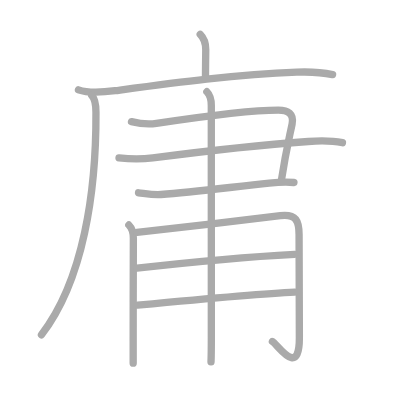
t = 0.00 s
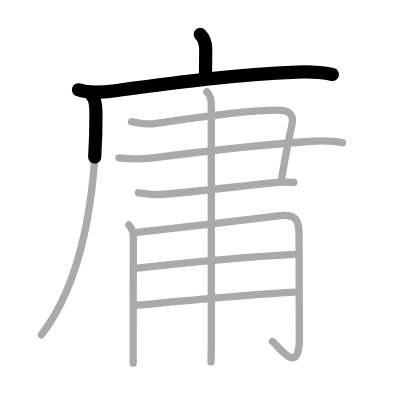
t = 2.25 s
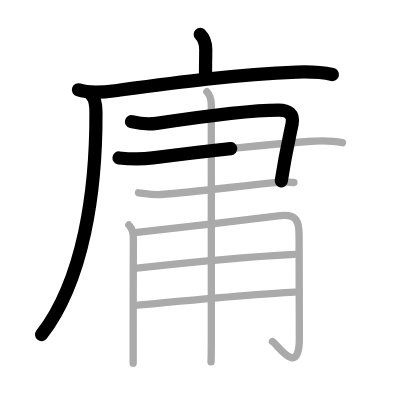
t = 4.50 s
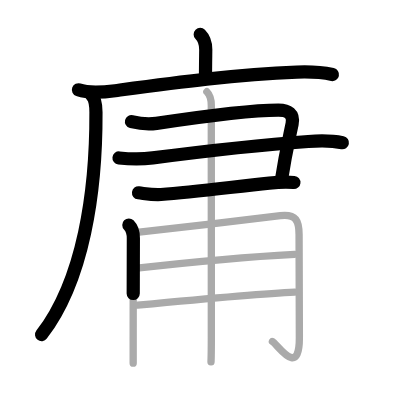
t = 6.50 s
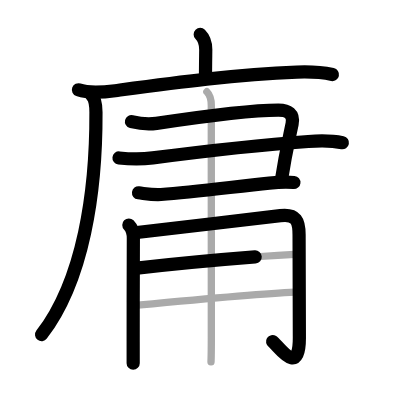
t = 8.75 s
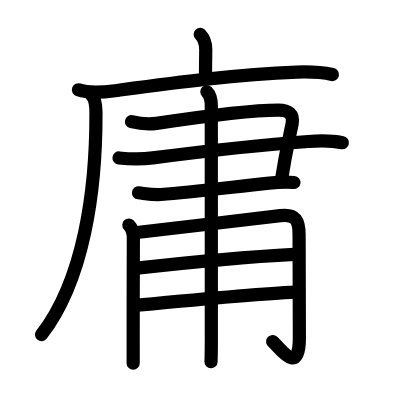
t = 11.00 s

The animated SVG that drew these frames (rendered in a browser with its animation timeline set to each time). Animation: 11 SMIL elements (animate=11); one cycle of 11.00 s.

<?xml version="1.0" standalone="no"?>
<!DOCTYPE svg PUBLIC "-//W3C//DTD SVG 1.1//EN"   "http://www.w3.org/Graphics/SVG/1.1/DTD/svg11.dtd">
<svg width="400px" height="400px"  version="1.1" xmlns="http://www.w3.org/2000/svg">
  <defs>
    <marker id="Triangle" viewBox="0 0 10 10" refX="0" refY="5" markerUnits="strokeWidth" markerWidth="3" style="stroke-opacity:0%;fill:#aaaaaa;" markerHeight="2" orient="auto">
      <path d="M 0 0 L 10 5 L 0 10 z" />
    </marker>
    
    <marker id="Arrow" viewBox="0 0 10 10" refX="5" refY="5" markerUnits="strokeWidth" markerWidth="1.8" style="stroke-opacity:0%;fill:#770000;" markerHeight="2" orient="auto">
      <path d="M 0 4 L 6 4 L 4 1 L 10 5 L 4 9 L 6 6 L 0 6 z" />
        <circle cx="5" cy="5" r="5" />
      </marker>
    
    <marker id="TriangleRed" viewBox="0 0 10 10" refX="0" refY="5" markerUnits="strokeWidth" markerWidth="3" style="stroke-opacity:0%;fill:#CC0000;" markerHeight="2" orient="auto">
      <path d="M 0 0 L 10 5 L 0 10 z" />
    </marker>
    
    <marker id="ArrowRed" viewBox="0 0 10 10" refX="5" refY="5" markerUnits="strokeWidth" markerWidth="1.8" style="stroke-opacity:0%;fill:#CC0000;" markerHeight="2" orient="auto">
      <path d="M 0 4 L 6 4 L 4 1 L 10 5 L 4 9 L 6 6 L 0 6 z" />
        <circle cx="5" cy="5" r="5" />
      </marker>
    
  </defs>
  
  <path style="fill:#ffffff; fill-opacity:100%; fill-rule:evenodd; stroke-width:0;" d="M 0 0 L 400px 0 L 400px 400px L 0 400px L 0 0" />

  <g transform="scale(3.6697247706422 3.6697247706422)">
<path style="fill:none; fill-opacity:0%; fill-rule:evenodd; stroke:#aaaaaa; stroke-opacity:100%; stroke-width: 1.5pt; stroke-linejoin:round; stroke-linecap:round;" d="M54.56 9.38c1.09 1.09 1.51 2.49 1.51 4.15c0 0.79-0.07 4.21-0.07 7.21"></path>
<path style="fill:none; fill-opacity:0%; fill-rule:evenodd; stroke:#aaaaaa; stroke-opacity:100%; stroke-width: 1.5pt; stroke-linejoin:round; stroke-linecap:round;" d="M21.38 24.48c2.98 1.06 6.94 0.65 10 0.24c15.5-2.09 32.55-4.44 49.5-5.07c3.27-0.12 6.53-0.02 9.75 0.67"></path>
<path style="fill:none; fill-opacity:0%; fill-rule:evenodd; stroke:#aaaaaa; stroke-opacity:100%; stroke-width: 1.5pt; stroke-linejoin:round; stroke-linecap:round;" d="M24.99 26c0.94 0.94 1.15 2.41 1.16 4.6c0.09 21.65-3.41 45.78-14.85 60.62"></path>
<path style="fill:none; fill-opacity:0%; fill-rule:evenodd; stroke:#aaaaaa; stroke-opacity:100%; stroke-width: 1.5pt; stroke-linejoin:round; stroke-linecap:round;" d="M35.83 33.15c2.42 0.6 4.34 0.84 6.8 0.47C55 31.75 67.8 30 75.86 30c2.63 0 4.29 1.05 3.74 3.77c-0.94 4.58-1.67 7.28-2.96 15.58"></path>
<path style="fill:none; fill-opacity:0%; fill-rule:evenodd; stroke:#aaaaaa; stroke-opacity:100%; stroke-width: 1.5pt; stroke-linejoin:round; stroke-linecap:round;" d="M32.43 43.04c3.18 0.35 6.01 0.41 9.2-0.01C57.25 41 71.9 39.41 84 38.55c3.2-0.23 6.16-0.3 9.32 0.33"></path>
<path style="fill:none; fill-opacity:0%; fill-rule:evenodd; stroke:#aaaaaa; stroke-opacity:100%; stroke-width: 1.5pt; stroke-linejoin:round; stroke-linecap:round;" d="M37.75 52.54c2.14 0.26 3.94 0.62 6.12 0.47c9.29-0.63 20.33-2.2 29.51-3.12c2.27-0.23 4.44-0.39 6.72-0.16"></path>
<path style="fill:none; fill-opacity:0%; fill-rule:evenodd; stroke:#aaaaaa; stroke-opacity:100%; stroke-width: 1.5pt; stroke-linejoin:round; stroke-linecap:round;" d="M35.11 61.31c1.04 1.04 1.23 2.31 1.23 3.59c0 0.61-0.06 18.03-0.05 28.1c0 3.24 0 5.54 0 5.96"></path>
<path style="fill:none; fill-opacity:0%; fill-rule:evenodd; stroke:#aaaaaa; stroke-opacity:100%; stroke-width: 1.5pt; stroke-linejoin:round; stroke-linecap:round;" d="M37.32 63.34c7.2-0.77 33.02-3.86 39.08-4.58c4.34-0.52 5.1 1.49 5.1 5.24c0 4.25 0.08 15.1 0.08 28.06c0 11.24-6.04 1.68-7.35 1"></path>
<path style="fill:none; fill-opacity:0%; fill-rule:evenodd; stroke:#aaaaaa; stroke-opacity:100%; stroke-width: 1.5pt; stroke-linejoin:round; stroke-linecap:round;" d="M37.32 73.08C49 71.75 69 69.88 80.26 69.3"></path>
<path style="fill:none; fill-opacity:0%; fill-rule:evenodd; stroke:#aaaaaa; stroke-opacity:100%; stroke-width: 1.5pt; stroke-linejoin:round; stroke-linecap:round;" d="M37.51 83.15C47 82.25 70.75 80 80.32 79.59"></path>
<path style="fill:none; fill-opacity:0%; fill-rule:evenodd; stroke:#aaaaaa; stroke-opacity:100%; stroke-width: 1.5pt; stroke-linejoin:round; stroke-linecap:round;" d="M56.37 25c0.88 0.88 1.21 2.12 1.21 3.75c0 3.62 0.01 44.62 0.01 63.12c0 3.36-0.05 5.77-0.09 6.75"></path>

<path style="fill:none; fill-opacity:0%; fill-rule:evenodd; stroke:#000000; stroke-opacity:100%; stroke-width: 2.7pt; stroke-linejoin:round; stroke-linecap:round;" d="M54.56 9.38c1.09 1.09 1.51 2.49 1.51 4.15c0 0.79-0.07 4.21-0.07 7.21" pathLength="100" stroke-dashoffset="100" stroke-dasharray="100 105"><animate id="dashAnim1" attributeName="stroke-dashoffset" from="100" to="0" dur="1s" calcMode="linear" fill="freeze"/></path>
<path style="fill:none; fill-opacity:0%; fill-rule:evenodd; stroke:#000000; stroke-opacity:100%; stroke-width: 2.7pt; stroke-linejoin:round; stroke-linecap:round;" d="M21.38 24.48c2.98 1.06 6.94 0.65 10 0.24c15.5-2.09 32.55-4.44 49.5-5.07c3.27-0.12 6.53-0.02 9.75 0.67" pathLength="100" stroke-dashoffset="100" stroke-dasharray="100 105"><animate id="dashAnim2" attributeName="stroke-dashoffset" from="100" to="0" dur="1s" calcMode="linear" begin="dashAnim1.end" fill="freeze"/></path>
<path style="fill:none; fill-opacity:0%; fill-rule:evenodd; stroke:#000000; stroke-opacity:100%; stroke-width: 2.7pt; stroke-linejoin:round; stroke-linecap:round;" d="M24.99 26c0.94 0.94 1.15 2.41 1.16 4.6c0.09 21.65-3.41 45.78-14.85 60.62" pathLength="100" stroke-dashoffset="100" stroke-dasharray="100 105"><animate id="dashAnim3" attributeName="stroke-dashoffset" from="100" to="0" dur="1s" calcMode="linear" begin="dashAnim2.end" fill="freeze"/></path>
<path style="fill:none; fill-opacity:0%; fill-rule:evenodd; stroke:#000000; stroke-opacity:100%; stroke-width: 2.7pt; stroke-linejoin:round; stroke-linecap:round;" d="M35.83 33.15c2.42 0.6 4.34 0.84 6.8 0.47C55 31.75 67.8 30 75.86 30c2.63 0 4.29 1.05 3.74 3.77c-0.94 4.58-1.67 7.28-2.96 15.58" pathLength="100" stroke-dashoffset="100" stroke-dasharray="100 105"><animate id="dashAnim4" attributeName="stroke-dashoffset" from="100" to="0" dur="1s" calcMode="linear" begin="dashAnim3.end" fill="freeze"/></path>
<path style="fill:none; fill-opacity:0%; fill-rule:evenodd; stroke:#000000; stroke-opacity:100%; stroke-width: 2.7pt; stroke-linejoin:round; stroke-linecap:round;" d="M32.43 43.04c3.18 0.35 6.01 0.41 9.2-0.01C57.25 41 71.9 39.41 84 38.55c3.2-0.23 6.16-0.3 9.32 0.33" pathLength="100" stroke-dashoffset="100" stroke-dasharray="100 105"><animate id="dashAnim5" attributeName="stroke-dashoffset" from="100" to="0" dur="1s" calcMode="linear" begin="dashAnim4.end" fill="freeze"/></path>
<path style="fill:none; fill-opacity:0%; fill-rule:evenodd; stroke:#000000; stroke-opacity:100%; stroke-width: 2.7pt; stroke-linejoin:round; stroke-linecap:round;" d="M37.75 52.54c2.14 0.26 3.94 0.62 6.12 0.47c9.29-0.63 20.33-2.2 29.51-3.12c2.27-0.23 4.44-0.39 6.72-0.16" pathLength="100" stroke-dashoffset="100" stroke-dasharray="100 105"><animate id="dashAnim6" attributeName="stroke-dashoffset" from="100" to="0" dur="1s" calcMode="linear" begin="dashAnim5.end" fill="freeze"/></path>
<path style="fill:none; fill-opacity:0%; fill-rule:evenodd; stroke:#000000; stroke-opacity:100%; stroke-width: 2.7pt; stroke-linejoin:round; stroke-linecap:round;" d="M35.11 61.31c1.04 1.04 1.23 2.31 1.23 3.59c0 0.61-0.06 18.03-0.05 28.1c0 3.24 0 5.54 0 5.96" pathLength="100" stroke-dashoffset="100" stroke-dasharray="100 105"><animate id="dashAnim7" attributeName="stroke-dashoffset" from="100" to="0" dur="1s" calcMode="linear" begin="dashAnim6.end" fill="freeze"/></path>
<path style="fill:none; fill-opacity:0%; fill-rule:evenodd; stroke:#000000; stroke-opacity:100%; stroke-width: 2.7pt; stroke-linejoin:round; stroke-linecap:round;" d="M37.32 63.34c7.2-0.77 33.02-3.86 39.08-4.58c4.34-0.52 5.1 1.49 5.1 5.24c0 4.25 0.08 15.1 0.08 28.06c0 11.24-6.04 1.68-7.35 1" pathLength="100" stroke-dashoffset="100" stroke-dasharray="100 105"><animate id="dashAnim8" attributeName="stroke-dashoffset" from="100" to="0" dur="1s" calcMode="linear" begin="dashAnim7.end" fill="freeze"/></path>
<path style="fill:none; fill-opacity:0%; fill-rule:evenodd; stroke:#000000; stroke-opacity:100%; stroke-width: 2.7pt; stroke-linejoin:round; stroke-linecap:round;" d="M37.32 73.08C49 71.75 69 69.88 80.26 69.3" pathLength="100" stroke-dashoffset="100" stroke-dasharray="100 105"><animate id="dashAnim9" attributeName="stroke-dashoffset" from="100" to="0" dur="1s" calcMode="linear" begin="dashAnim8.end" fill="freeze"/></path>
<path style="fill:none; fill-opacity:0%; fill-rule:evenodd; stroke:#000000; stroke-opacity:100%; stroke-width: 2.7pt; stroke-linejoin:round; stroke-linecap:round;" d="M37.51 83.15C47 82.25 70.75 80 80.32 79.59" pathLength="100" stroke-dashoffset="100" stroke-dasharray="100 105"><animate id="dashAnim10" attributeName="stroke-dashoffset" from="100" to="0" dur="1s" calcMode="linear" begin="dashAnim9.end" fill="freeze"/></path>
<path style="fill:none; fill-opacity:0%; fill-rule:evenodd; stroke:#000000; stroke-opacity:100%; stroke-width: 2.7pt; stroke-linejoin:round; stroke-linecap:round;" d="M56.37 25c0.88 0.88 1.21 2.12 1.21 3.75c0 3.62 0.01 44.62 0.01 63.12c0 3.36-0.05 5.77-0.09 6.75" pathLength="100" stroke-dashoffset="100" stroke-dasharray="100 105"><animate id="dashAnim11" attributeName="stroke-dashoffset" from="100" to="0" dur="1s" calcMode="linear" begin="dashAnim10.end" fill="freeze"/></path>

</g>

</svg>  
          
